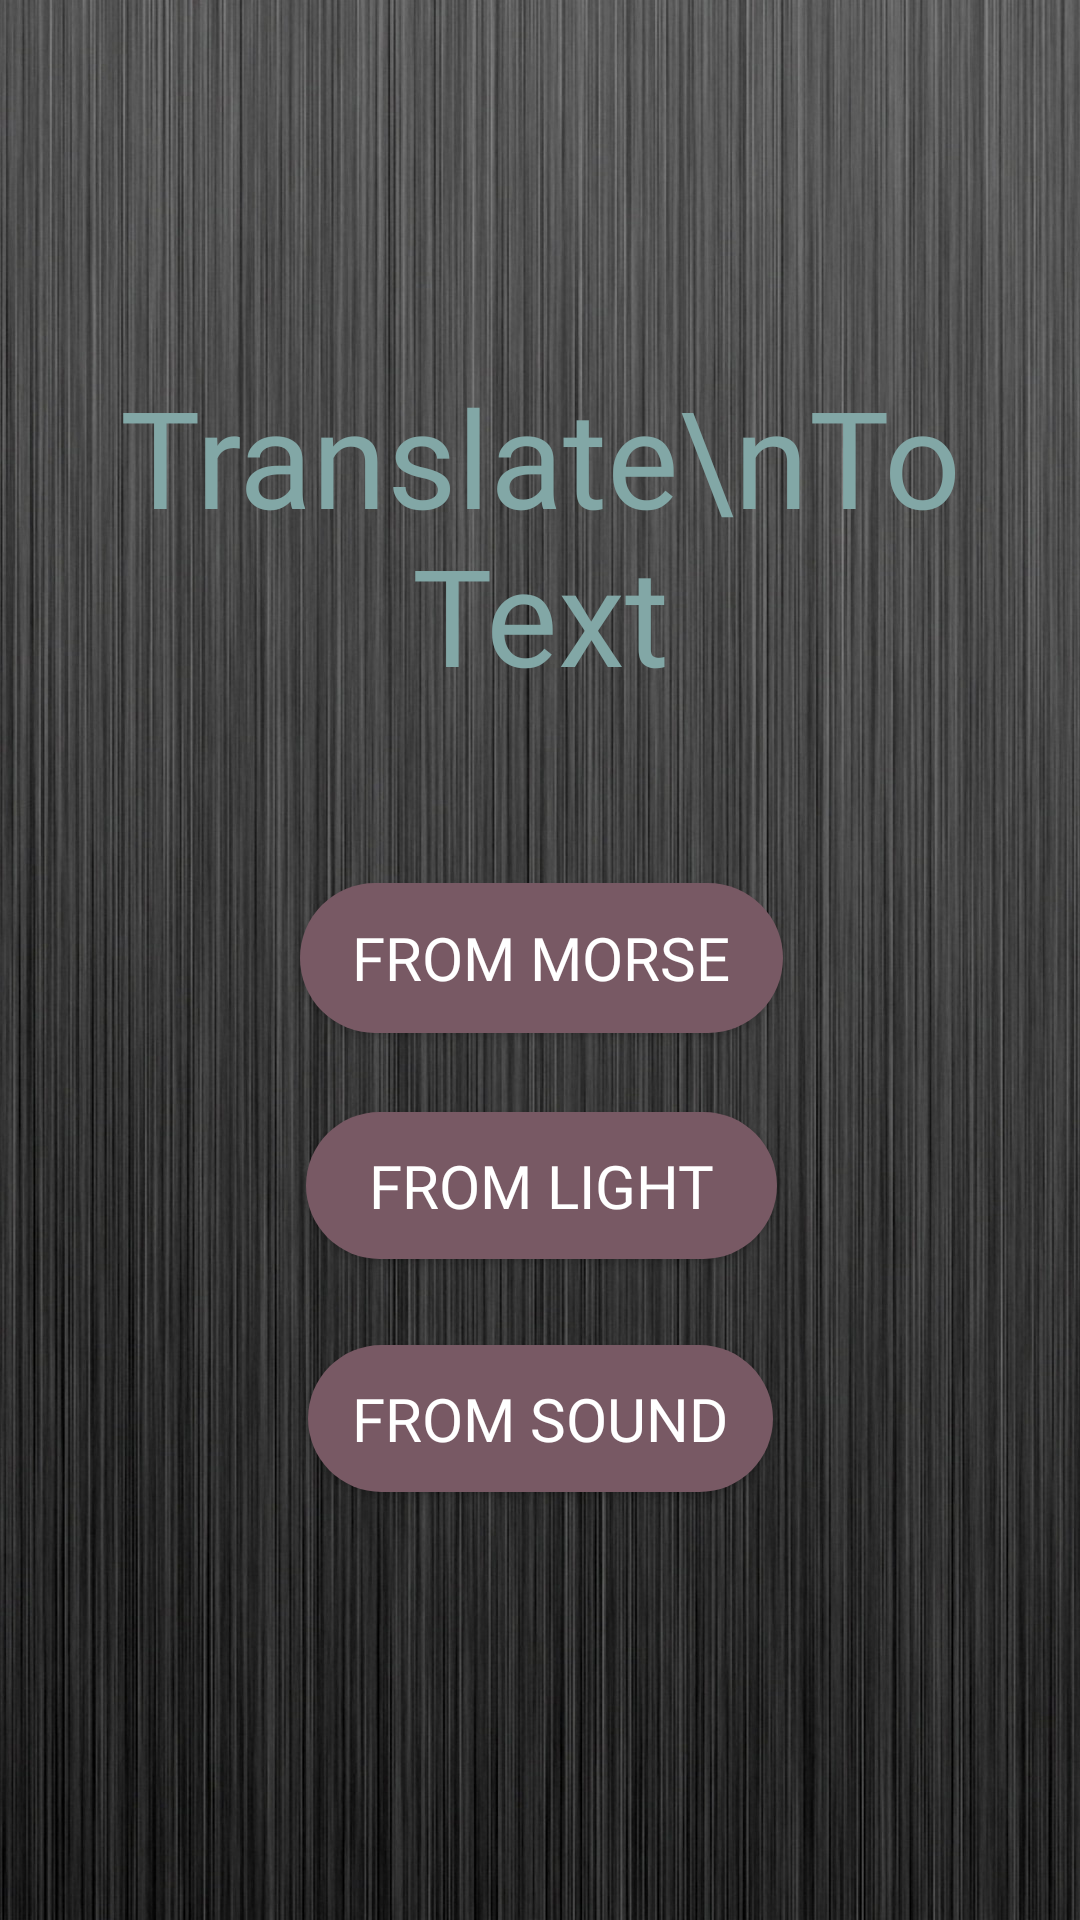

Produce the Android XML layout that renders to this screen, including the resource entries it uses.
<!-- AndroidManifest.xml: application theme AppTheme -->
<!-- res/layout/to_text_options.xml -->
<?xml version="1.0" encoding="utf-8"?>
<android.support.constraint.ConstraintLayout
    xmlns:android="http://schemas.android.com/apk/res/android" android:layout_width="match_parent"
    xmlns:app="http://schemas.android.com/apk/res-auto"
    xmlns:tools="http://schemas.android.com/tools"
    android:layout_height="match_parent"
    tools:context=".ToTextActivity"
    android:background="@drawable/grey_background" >


    <TextView
        android:id="@+id/textView2"
        android:layout_width="322dp"
        android:layout_height="119dp"
        android:layout_marginBottom="8dp"
        android:layout_marginEnd="8dp"
        android:layout_marginLeft="8dp"
        android:layout_marginRight="8dp"
        android:layout_marginStart="8dp"
        android:layout_marginTop="8dp"
        android:backgroundTint="#9d8e1c"
        android:fontFamily="@font/computer"
        android:text="Translate\nTo Text"
        android:textAlignment="center"
        android:textColor="#82A7A6"
        android:textSize="45dp"
        app:layout_constraintBottom_toTopOf="@+id/morseToText"
        app:layout_constraintEnd_toEndOf="parent"
        app:layout_constraintStart_toStartOf="parent"
        app:layout_constraintTop_toTopOf="parent"
        app:layout_constraintVertical_bias="0.715" />


    <Button
        android:id="@+id/morseToText"
        android:layout_width="161dp"
        android:layout_height="50dp"
        android:layout_marginBottom="8dp"
        android:layout_marginEnd="1dp"
        android:layout_marginLeft="1dp"
        android:layout_marginRight="1dp"
        android:layout_marginStart="1dp"
        android:layout_marginTop="8dp"
        android:background="@drawable/roundbutton"
        android:backgroundTint="#785964"
        android:fontFamily="@font/computer"
        android:text="From Morse"
        android:textColor="#ffff"
        android:textSize="20dp"
        app:layout_constraintBottom_toBottomOf="parent"
        app:layout_constraintEnd_toEndOf="parent"
        app:layout_constraintHorizontal_bias="0.502"
        app:layout_constraintStart_toStartOf="parent"
        app:layout_constraintTop_toTopOf="parent"
        app:layout_constraintVertical_bias="0.499" />

    <Button
        android:id="@+id/sound_btn"
        android:layout_width="155dp"
        android:layout_height="49dp"
        android:layout_marginBottom="8dp"
        android:layout_marginEnd="1dp"
        android:layout_marginLeft="1dp"
        android:layout_marginRight="1dp"
        android:layout_marginStart="1dp"
        android:layout_marginTop="8dp"
        android:background="@drawable/roundbutton"
        android:backgroundTint="#785964"
        android:fontFamily="@font/computer"
        android:text="From Sound"
        android:textColor="#ffff"
        android:textSize="20dp"
        app:layout_constraintBottom_toBottomOf="parent"
        app:layout_constraintEnd_toEndOf="parent"
        app:layout_constraintStart_toStartOf="parent"
        app:layout_constraintTop_toTopOf="parent"
        app:layout_constraintVertical_bias="0.766" />


    <Button
        android:id="@+id/light_btn"
        android:layout_width="157dp"
        android:layout_height="49dp"
        android:layout_marginStart="1dp"
        android:layout_marginLeft="1dp"
        android:layout_marginTop="8dp"
        android:layout_marginEnd="1dp"
        android:layout_marginRight="1dp"
        android:layout_marginBottom="8dp"
        android:background="@drawable/roundbutton"
        android:backgroundTint="#785964"
        android:fontFamily="@font/computer"
        android:text="From Light"
        android:textColor="#ffff"
        android:textSize="20dp"
        app:layout_constraintBottom_toTopOf="@+id/sound_btn"
        app:layout_constraintEnd_toEndOf="parent"
        app:layout_constraintHorizontal_bias="0.502"
        app:layout_constraintStart_toStartOf="parent"
        app:layout_constraintTop_toBottomOf="@+id/morseToText"
        app:layout_constraintVertical_bias="0.473" />

    
        
        
        
        
        
        

</android.support.constraint.ConstraintLayout>
<!-- resources referenced by this layout -->
<resources>
  <!-- drawable grey_background: jpg bitmap (drawable, 329157 bytes) -->
  <!-- drawable logo: png bitmap (drawable, 49967 bytes) -->
  <!-- drawable roundbutton (drawable) -->
  <?xml version="1.0" encoding="utf-8"?>
  <selector xmlns:android="http://schemas.android.com/apk/res/android">
      <item>
          <shape xmlns:android= "http://schemas.android.com/apk/res/android" android:shape = "rectangle">
              <solid android:color = "@color/colorPrimary" />
              <size android:width = "40dp" android:height = "20dp"/>
              <corners android:radius= "50dp" />
          </shape>
      </item>
  </selector>
  <style name="AppTheme" parent="Theme.AppCompat.Light.NoActionBar">
          
          <item name="colorPrimary">@color/colorPrimary</item>
          <item name="colorPrimaryDark">@color/colorPrimaryDark</item>
          <item name="colorAccent">@color/colorAccent</item>
      </style>
  <color name="colorPrimary">#484848</color>
  <color name="colorPrimaryDark">#00008B</color>
  <color name="colorAccent">#ffffff</color>
</resources>
